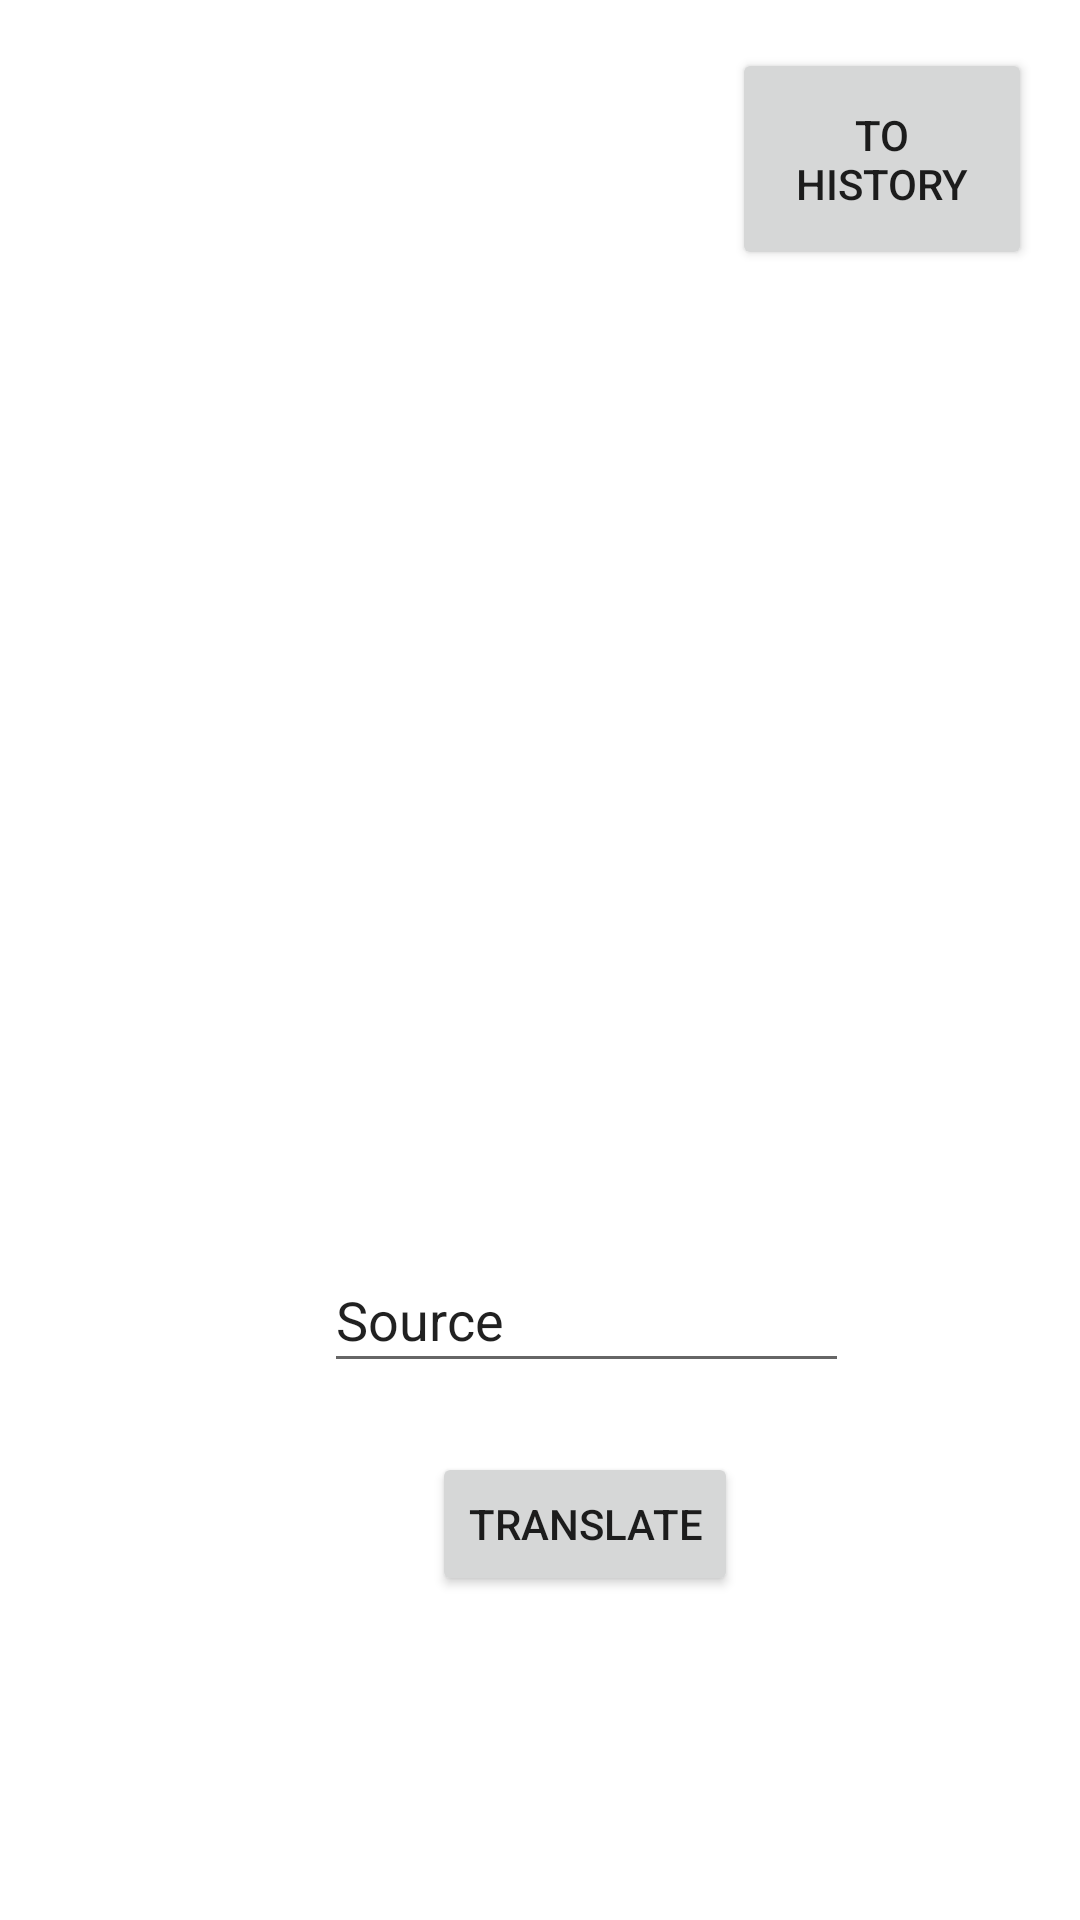

This screen was rendered from an Android layout file. Write that file and the resources it references.
<!-- AndroidManifest.xml: application theme Theme.TranslatorText -->
<!-- res/layout/activity_main.xml -->
<?xml version="1.0" encoding="utf-8"?>
<androidx.constraintlayout.widget.ConstraintLayout xmlns:android="http://schemas.android.com/apk/res/android"
    xmlns:app="http://schemas.android.com/apk/res-auto"
    xmlns:tools="http://schemas.android.com/tools"
    android:layout_width="match_parent"
    android:layout_height="match_parent"
    tools:context=".MainActivity">

    <ListView
        android:id="@+id/modeList"
        android:layout_width="181dp"
        android:layout_height="339dp"
        android:layout_marginStart="104dp"
        android:layout_marginTop="44dp"
        app:layout_constraintStart_toStartOf="parent"
        app:layout_constraintTop_toTopOf="parent"
        tools:ignore="MissingConstraints" />

    <EditText
        android:id="@+id/editTextSource"
        android:layout_width="175dp"
        android:layout_height="45dp"
        android:layout_marginStart="108dp"
        android:layout_marginTop="416dp"
        android:text="@string/source_text"
        app:layout_constraintStart_toStartOf="parent"
        app:layout_constraintTop_toTopOf="parent" />

    <Button
        android:id="@+id/translateButton"
        android:layout_width="wrap_content"
        android:layout_height="wrap_content"
        android:layout_marginStart="144dp"
        android:layout_marginTop="484dp"
        android:text="@string/button_text"
        app:layout_constraintStart_toStartOf="parent"
        app:layout_constraintTop_toTopOf="parent" />

    <TextView
        android:id="@+id/resultView"
        android:layout_width="272dp"
        android:layout_height="37dp"
        android:layout_marginTop="544dp"
        app:layout_constraintEnd_toEndOf="parent"
        app:layout_constraintHorizontal_bias="0.496"
        app:layout_constraintStart_toStartOf="parent"
        app:layout_constraintTop_toTopOf="parent" />

    <Button
        android:id="@+id/historyButton"
        android:layout_width="100dp"
        android:layout_height="74dp"
        android:layout_marginTop="16dp"
        android:layout_marginEnd="16dp"
        android:text="to history"
        app:layout_constraintEnd_toEndOf="parent"
        app:layout_constraintTop_toTopOf="parent" />

</androidx.constraintlayout.widget.ConstraintLayout>
<!-- resources referenced by this layout -->
<resources>
  <string name="button_text">Translate</string>
  <string name="source_text">Source</string>
  <style name="Theme.TranslatorText" parent="Theme.MaterialComponents.DayNight.DarkActionBar">
          
          <item name="colorPrimary">@color/purple_500</item>
          <item name="colorPrimaryVariant">@color/purple_700</item>
          <item name="colorOnPrimary">@color/white</item>
          
          <item name="colorSecondary">@color/teal_200</item>
          <item name="colorSecondaryVariant">@color/teal_700</item>
          <item name="colorOnSecondary">@color/black</item>
          
          <item name="android:statusBarColor">?attr/colorPrimaryVariant</item>
          
      </style>
  <!-- not gathered from this repository: default colours our renderer supplied (Android Studio template values) -->
  <color name="purple_500">#FF6200EE</color>
  <color name="purple_700">#FF3700B3</color>
  <color name="teal_200">#FF03DAC5</color>
  <color name="teal_700">#FF018786</color>
  <color name="black">#FF000000</color>
  <color name="white">#FFFFFFFF</color>
</resources>
